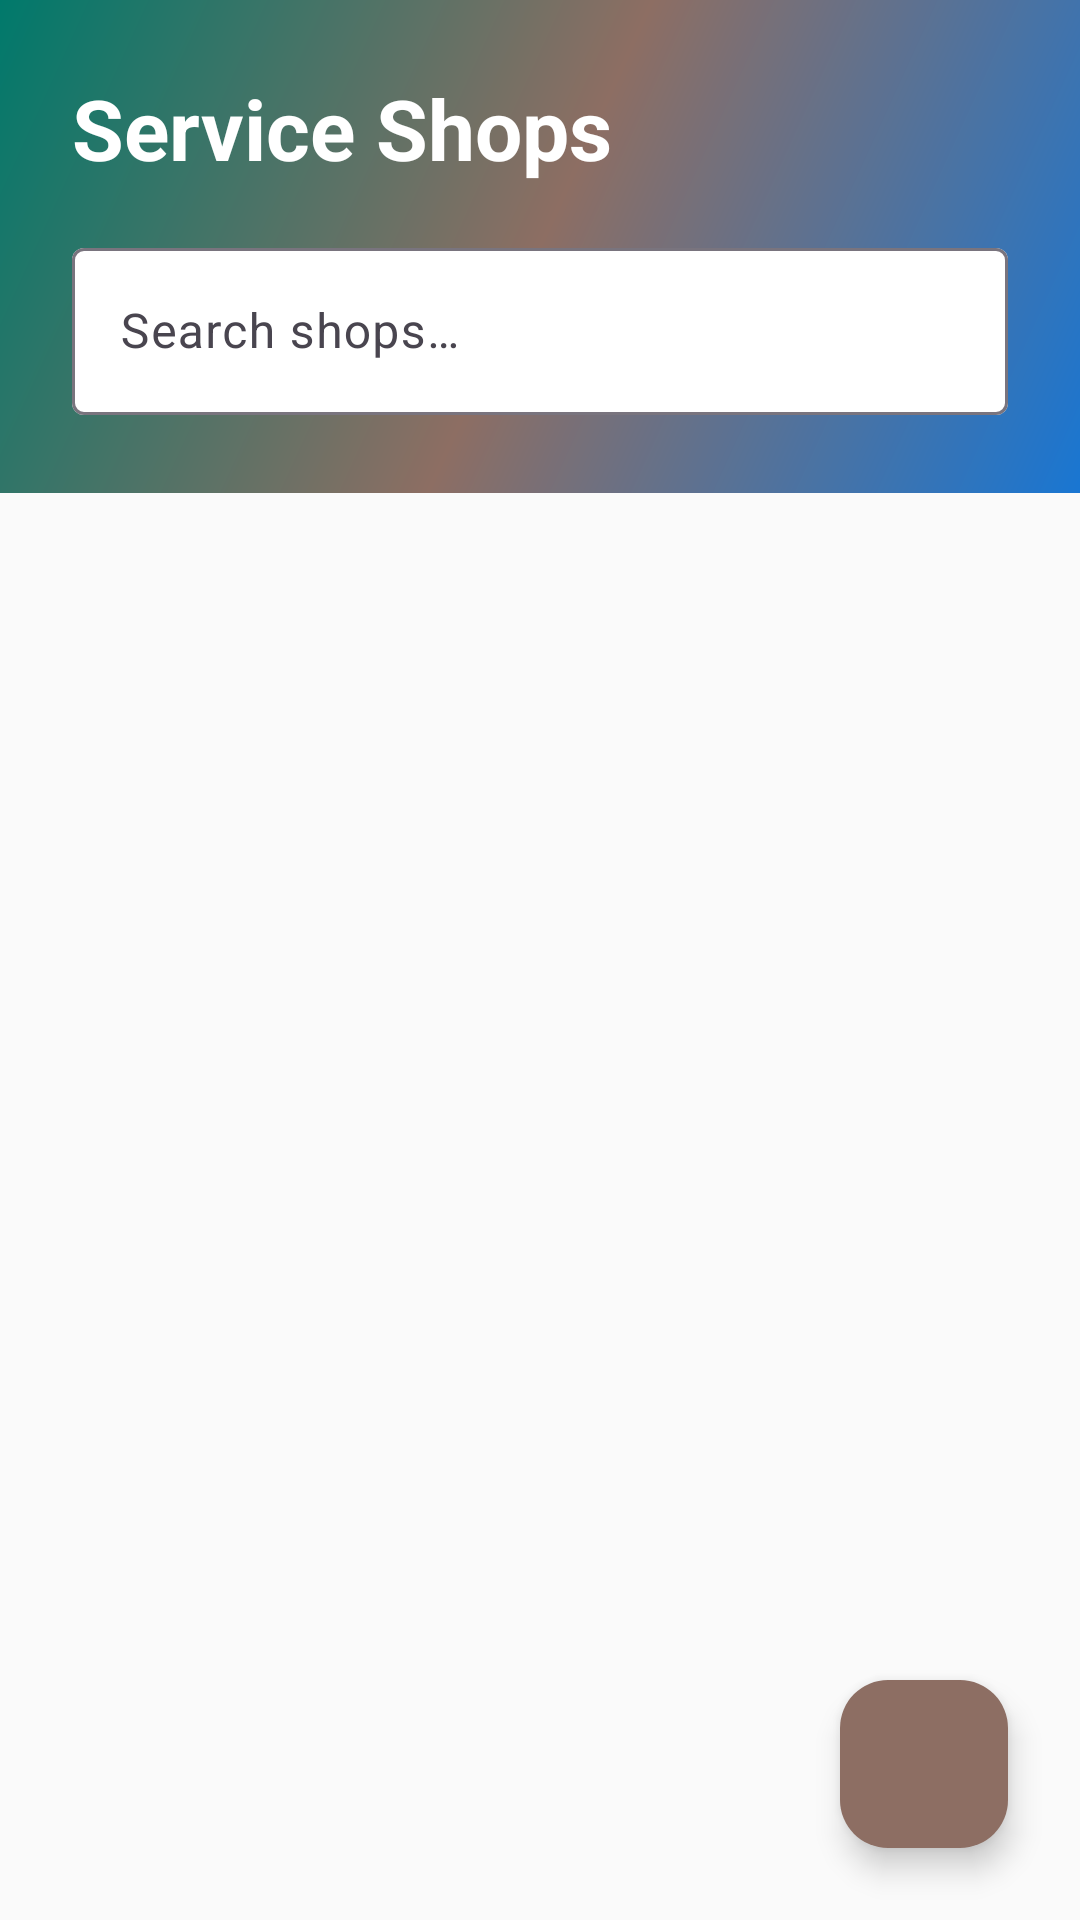

This screen was rendered from an Android layout file. Write that file and the resources it references.
<!-- AndroidManifest.xml: application theme Theme.Geardex -->
<!-- res/layout/fragment_shop_directory.xml -->
<?xml version="1.0" encoding="utf-8"?>
<androidx.coordinatorlayout.widget.CoordinatorLayout xmlns:android="http://schemas.android.com/apk/res/android"
    xmlns:app="http://schemas.android.com/apk/res-auto"
    android:layout_width="match_parent"
    android:layout_height="match_parent"
    android:background="@color/surface_dark">

    <LinearLayout
        android:layout_width="match_parent"
        android:layout_height="match_parent"
        android:orientation="vertical">

        
        <LinearLayout
            android:layout_width="match_parent"
            android:layout_height="wrap_content"
            android:background="@drawable/bg_header_shop_vivid"
            android:orientation="vertical"
            android:paddingHorizontal="@dimen/spacing_lg"
            android:paddingTop="24dp"
            android:paddingBottom="18dp">

            <TextView
                android:layout_width="wrap_content"
                android:layout_height="wrap_content"
                android:text="@string/shop_directory_title"
                android:textColor="@color/white"
                android:textSize="28sp"
                android:textStyle="bold" />

            
            <com.google.android.material.textfield.TextInputLayout
                style="@style/Widget.Material3.TextInputLayout.OutlinedBox"
                android:layout_width="match_parent"
                android:layout_height="wrap_content"
                android:layout_marginTop="@dimen/spacing_md"
                app:boxBackgroundColor="@color/surface_card"
                app:startIconDrawable="@drawable/ic_search">

                <com.google.android.material.textfield.TextInputEditText
                    android:id="@+id/et_search"
                    android:layout_width="match_parent"
                    android:layout_height="wrap_content"
                    android:hint="@string/shop_search_hint"
                    android:inputType="text" />

            </com.google.android.material.textfield.TextInputLayout>

            
            <HorizontalScrollView
                android:layout_width="match_parent"
                android:layout_height="wrap_content"
                android:layout_marginTop="@dimen/spacing_sm"
                android:scrollbars="none">

                <com.google.android.material.chip.ChipGroup
                    android:id="@+id/chip_group_category"
                    android:layout_width="wrap_content"
                    android:layout_height="wrap_content"
                    app:singleSelection="true" />

            </HorizontalScrollView>

        </LinearLayout>

        
        <TextView
            android:id="@+id/tv_empty"
            android:layout_width="match_parent"
            android:layout_height="wrap_content"
            android:gravity="center"
            android:padding="@dimen/spacing_xxl"
            android:text="@string/shop_empty"
            android:textColor="@color/text_secondary"
            android:textSize="16sp"
            android:visibility="gone" />

        <androidx.recyclerview.widget.RecyclerView
            android:id="@+id/recycler_shops"
            android:layout_width="match_parent"
            android:layout_height="0dp"
            android:layout_weight="1"
            android:clipToPadding="false"
            android:paddingHorizontal="12dp"
            android:paddingTop="@dimen/spacing_sm"
            android:paddingBottom="96dp" />

    </LinearLayout>

    
    <com.google.android.material.floatingactionbutton.FloatingActionButton
        android:id="@+id/fab_add_shop"
        android:layout_width="wrap_content"
        android:layout_height="wrap_content"
        android:layout_gravity="bottom|end"
        android:layout_margin="@dimen/spacing_lg"
        android:contentDescription="@string/shop_add_title"
        app:backgroundTint="@color/accent_shop"
        app:srcCompat="@drawable/ic_add"
        app:tint="@color/white" />

</androidx.coordinatorlayout.widget.CoordinatorLayout>
<!-- resources referenced by this layout -->
<resources>
  <color name="accent_shop">#8D6E63</color>
  <color name="surface_card">#FFFFFF</color>
  <color name="surface_dark">#FAFAFA</color>
  <color name="text_secondary">#757575</color>
  <color name="white">#FFFFFFFF</color>
  <dimen name="spacing_lg">24dp</dimen>
  <dimen name="spacing_md">16dp</dimen>
  <dimen name="spacing_sm">8dp</dimen>
  <dimen name="spacing_xxl">48dp</dimen>
  <!-- drawable bg_header_shop_vivid (drawable) -->
  <?xml version="1.0" encoding="utf-8"?>
  <shape xmlns:android="http://schemas.android.com/apk/res/android">
      <gradient
          android:angle="135"
          android:centerColor="#8D6E63"
          android:endColor="#00796B"
          android:startColor="#1976D2" />
  </shape>
  <string name="shop_add_title">Add Shop</string>
  <string name="shop_directory_title">Service Shops</string>
  <string name="shop_empty">No shops listed yet</string>
  <string name="shop_search_hint">Search shops…</string>
  <style name="Theme.Geardex" parent="Theme.Material3.Light.NoActionBar">
          <item name="colorPrimary">@color/geardex_orange</item>
          <item name="colorPrimaryVariant">@color/geardex_orange_dark</item>
          <item name="colorOnPrimary">@color/white</item>
          <item name="colorSecondary">@color/geardex_orange_light</item>
          <item name="colorOnSecondary">@color/white</item>
          <item name="colorSurface">@color/surface_dark</item>
          <item name="colorOnSurface">@color/text_primary</item>
          <item name="android:windowBackground">@color/surface_dark</item>
          <item name="android:statusBarColor">@color/surface_dark</item>
          <item name="android:navigationBarColor">@color/nav_background</item>
          <item name="android:windowLightStatusBar">true</item>
          <item name="android:windowLightNavigationBar" tools:targetApi="27">true</item>
          <item name="shapeAppearanceMediumComponent">@style/Shape.Geardex.Medium</item>
      </style>
  <color name="geardex_orange">#1976D2</color>
  <color name="geardex_orange_dark">#1565C0</color>
  <color name="geardex_orange_light">#42A5F5</color>
  <color name="text_primary">#212121</color>
  <color name="nav_background">#FFFFFF</color>
  <style name="Shape.Geardex.Medium" parent="ShapeAppearance.Material3.MediumComponent">
          <item name="cornerSize">@dimen/card_corner_radius</item>
      </style>
  <dimen name="card_corner_radius">20dp</dimen>
</resources>
